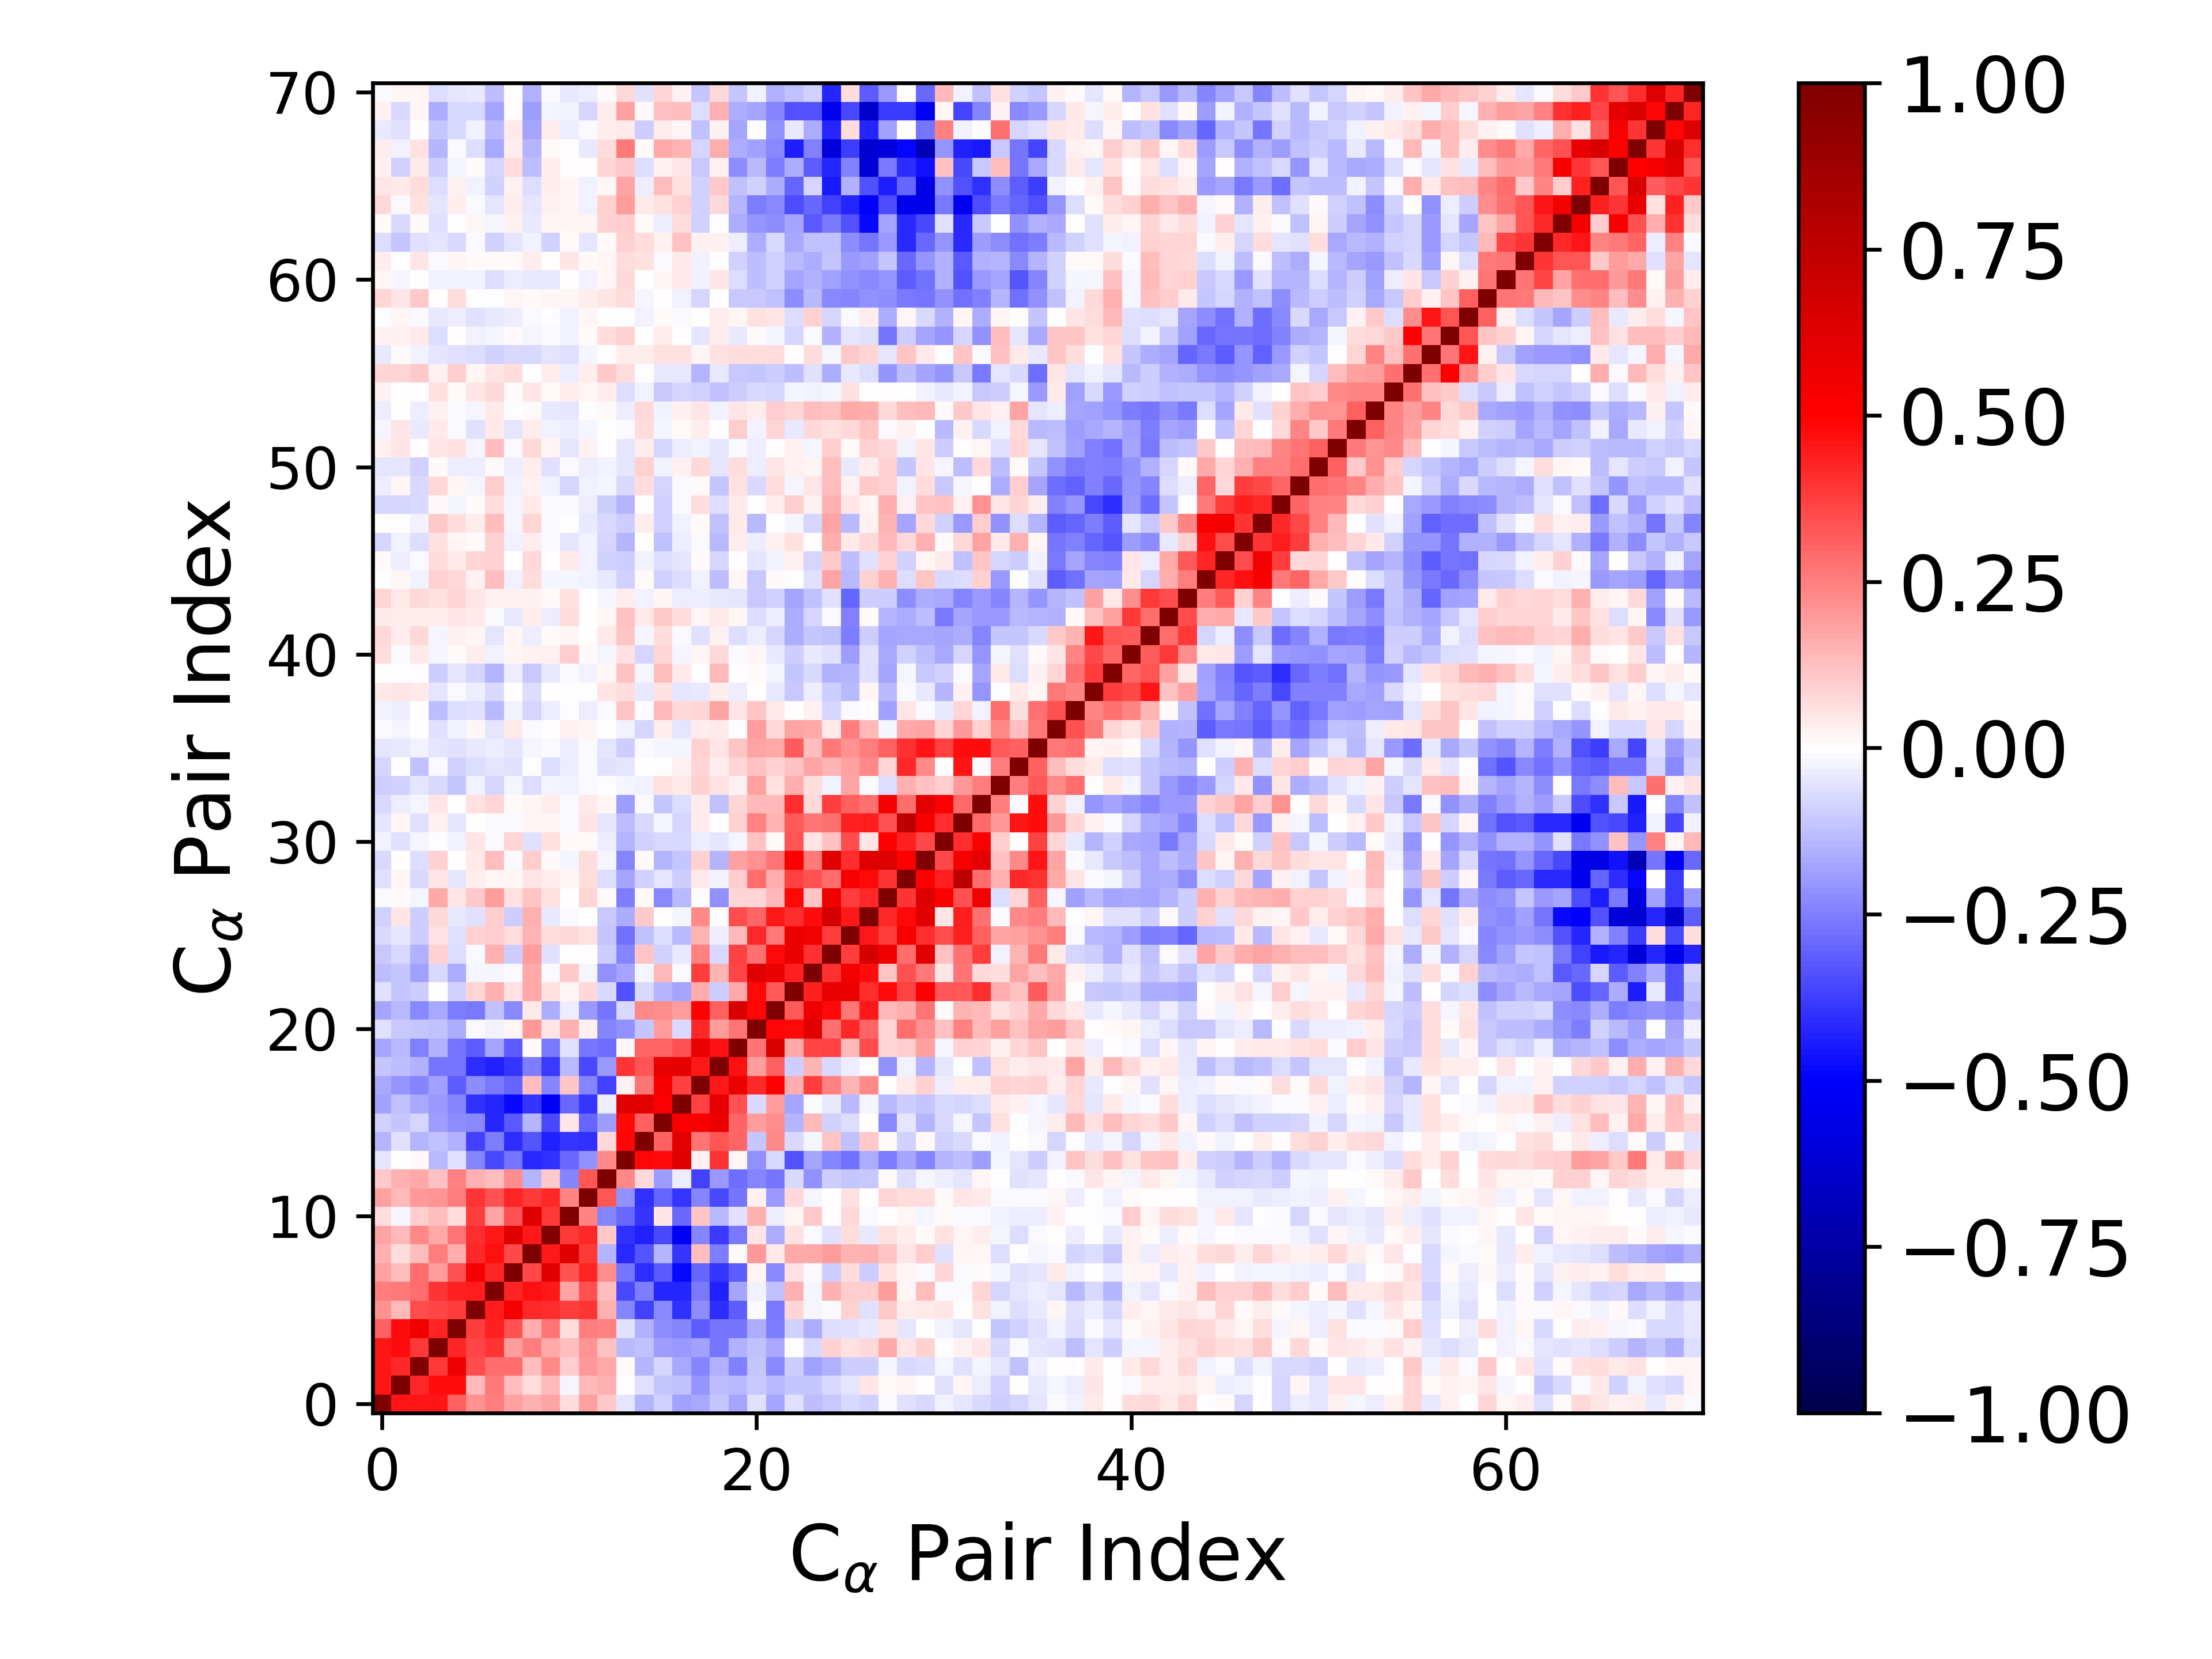

The data file committed next to this chart (first rows):
1.000000000000000000e+00, 4.593182661741795902e-01, 4.583223222941758546e-01, 4.592082896110927792e-01, 3.095404496339516087e-01, 2.166684566052315408e-01, 2.520299173891044076e-01, 1.839260662981843653e-01, 1.522431835499741815e-01, 1.780158842585616852e-01, 6.806403448695215463e-02, 1.835013811142068019e-01, 1.046324066990349244e-01, -4.889758394943656550e-02, -1.442703502265385851e-01, -8.670416090935359477e-02, -1.819359052304591884e-01, -1.653443520204579964e-01, -1.165045368667061432e-01, -1.769839483958922932e-01, -5.979094707741612613e-02, -1.794479039145353283e-01, -5.654443815080279628e-02, -1.320372044237547726e-01
4.593182661741795902e-01, 1.000000000000000000e+00, 4.199409618730007843e-01, 4.752036141490190713e-01, 4.756622905472028817e-01, 1.347557673872453732e-01, 2.642351298689004091e-01, 1.290631585932087988e-01, 6.549286058386996623e-02, 1.377871205196036786e-01, -2.287401156271777827e-02, 1.375403581943412945e-01, 1.509770895512446420e-01, -7.133147019822621247e-03, -6.100655675888179419e-02, -1.094073624040769604e-01, -1.183084438683554562e-01, -2.070959023366018836e-01, -1.273164449727900160e-01, -1.368970903129177463e-01, -1.020227354213416038e-01, -1.371178284298986971e-01, -1.128289894191306514e-01, -1.102052918983152940e-01
4.583223222941758546e-01, 4.199409618730007843e-01, 1.000000000000000000e+00, 3.873756347506963627e-01, 5.495026868383604546e-01, 3.514757329001853003e-01, 2.847359466422121343e-01, 2.852647815660492858e-01, 1.279650674411246525e-01, 2.338179439693808537e-01, 9.481319644869472263e-02, 1.993207385772679807e-01, 1.688894437161861939e-01, 9.025324456030582587e-03, -1.420022282937912494e-01, -8.223779070174518091e-02, -1.713965997410103193e-01, -2.352689154493849966e-01, -1.512354631496179158e-01, -2.476797142224596848e-01, -1.138729900799388683e-01, -2.278858845799428823e-01, -9.735921568970538897e-02, -1.804500913291046116e-01
4.592082896110927792e-01, 4.752036141490190713e-01, 3.873756347506963627e-01, 1.000000000000000000e+00, 4.245987416336788889e-01, 3.671584497782807710e-01, 3.938375874415941391e-01, 1.927545680582968268e-01, 2.565574162974493810e-01, 1.693258212176555477e-01, 1.266178662282609058e-01, 2.106811129830728213e-01, 1.243324967847132673e-01, -1.376603405389761614e-01, -1.226539177809417847e-01, -1.933788891943405419e-01, -1.966823274574068525e-01, -1.874445623067367561e-01, -2.663804994938743231e-01, -1.549085305464616424e-01, -1.232058018928631760e-01, -1.653758646607481064e-01, 6.961138211297869353e-03, -7.778447491196162356e-02
3.095404496339516087e-01, 4.756622905472028817e-01, 5.495026868383604546e-01, 4.245987416336788889e-01, 1.000000000000000000e+00, 3.785241549172584374e-01, 4.353553052058205530e-01, 3.376699570712218268e-01, 1.572612798474004037e-01, 2.683596121818541680e-01, 6.997412141437606148e-02, 2.572694065743651448e-01, 2.485880563905319973e-01, -5.785549531390171002e-02, -1.556866030992613559e-01, -2.203298185158309719e-01, -2.346339541348650137e-01, -3.192990268611844984e-01, -2.693369875448013429e-01, -2.693960084000284194e-01, -1.591185368328542071e-01, -2.539376705465909434e-01, -9.033984016708518361e-02, -1.597312902468182860e-01
2.166684566052315408e-01, 1.347557673872453732e-01, 3.514757329001853003e-01, 3.671584497782807710e-01, 3.785241549172584374e-01, 1.000000000000000000e+00, 4.448073117626699657e-01, 5.382302780042683699e-01, 4.176198088116677698e-01, 4.063366155201321717e-01, 3.751231013996481067e-01, 3.913576075319004643e-01, 1.551886420073772810e-01, -2.381011549769409541e-01, -3.741802788398118085e-01, -2.291815026595576676e-01, -4.030652372877172041e-01, -2.201104356529055561e-01, -4.076712836635802972e-01, -3.143985016465986049e-01, -1.140872220585276500e-02, -2.624968999688772620e-01, 7.950976809522738997e-02, -1.958429958649578889e-02
2.520299173891044076e-01, 2.642351298689004091e-01, 2.847359466422121343e-01, 3.938375874415941391e-01, 4.353553052058205530e-01, 4.448073117626699657e-01, 1.000000000000000000e+00, 4.225514563335994733e-01, 4.680735169470580659e-01, 4.465560836112357213e-01, 1.752394333976755314e-01, 3.405892506157429112e-01, 1.265379086443129963e-01, -3.590581952357538298e-01, -2.510983109233310695e-01, -4.264048957553778219e-01, -4.259595284635162571e-01, -2.582971118557477186e-01, -4.361895342526345143e-01, -1.765573128124114932e-01, -2.373679882869580982e-02, -1.210005362587242284e-01, 1.488602441242881380e-01, -2.176258836932402907e-02
1.839260662981843653e-01, 1.290631585932087988e-01, 2.852647815660492858e-01, 1.927545680582968268e-01, 3.376699570712218268e-01, 5.382302780042683699e-01, 4.225514563335994733e-01, 1.000000000000000000e+00, 3.539916170663677253e-01, 6.166747683255051626e-01, 3.436391252510495598e-01, 4.231394571460447285e-01, 2.208543078688845196e-01, -2.710445846023298300e-01, -4.132926926964160530e-01, -3.229696277770154889e-01, -4.776090255175847177e-01, -3.002469204940442227e-01, -3.969234855002439777e-01, -3.162940967857681418e-01, 2.119125863694831802e-02, -2.295464610955401663e-01, 5.775208841921597447e-02, -1.345035383449479788e-02
1.522431835499741815e-01, 6.549286058386996623e-02, 1.279650674411246525e-01, 2.565574162974493810e-01, 1.572612798474004037e-01, 4.176198088116677698e-01, 4.680735169470580659e-01, 3.539916170663677253e-01, 1.000000000000000000e+00, 4.466134034759043914e-01, 6.162309849097449277e-01, 3.904944157486588407e-01, -1.427132654893499553e-01, -4.190310535802018177e-01, -3.329693172000593449e-01, -1.451330846572103928e-01, -3.910046401474883138e-01, 1.252553581709315855e-01, -2.552023956505883318e-01, 1.007552771757879752e-02, 1.965924864051254162e-01, 4.580982596120219963e-02, 1.646439898979805416e-01, 1.667733652782190656e-01
1.780158842585616852e-01, 1.377871205196036786e-01, 2.338179439693808537e-01, 1.693258212176555477e-01, 2.683596121818541680e-01, 4.063366155201321717e-01, 4.465560836112357213e-01, 6.166747683255051626e-01, 4.466134034759043914e-01, 1.000000000000000000e+00, 3.836705346420828944e-01, 4.200566006024944454e-01, 1.059500744461021882e-01, -4.019242056418426690e-01, -4.326119697199617420e-01, -3.529999518580159701e-01, -5.283163715939622751e-01, -2.405383343337888225e-01, -3.830745427080036736e-01, -2.637740866860204814e-01, 5.428762326580534314e-02, -1.633311965576574321e-01, 5.960659307206071789e-02, -8.943836264544258174e-03
6.806403448695215463e-02, -2.287401156271777827e-02, 9.481319644869472263e-02, 1.266178662282609058e-01, 6.997412141437606148e-02, 3.751231013996481067e-01, 1.752394333976755314e-01, 3.436391252510495598e-01, 6.162309849097449277e-01, 3.836705346420828944e-01, 1.000000000000000000e+00, 2.381937724511270227e-01, -2.357269803226297311e-01, -2.897890382614341509e-01, -3.930336567714157181e-01, 5.076441996779090110e-02, -2.899478806566062050e-01, 1.112924707622610226e-01, -1.357702160282676929e-01, -6.008029922832928971e-02, 1.540171898755914037e-01, -3.502467603369424642e-02, 2.226887331080006083e-02, 1.047959511676399419e-01
1.835013811142068019e-01, 1.375403581943412945e-01, 1.993207385772679807e-01, 2.106811129830728213e-01, 2.572694065743651448e-01, 3.913576075319004643e-01, 3.405892506157429112e-01, 4.231394571460447285e-01, 3.904944157486588407e-01, 4.200566006024944454e-01, 2.381937724511270227e-01, 1.000000000000000000e+00, 3.340869779764014114e-01, -2.131521026682392794e-01, -4.042096265584394499e-01, -3.004320247360006690e-01, -3.939074887838269756e-01, -2.390141030596737159e-01, -3.549449018931442046e-01, -2.694350494849617750e-01, 2.412451544117275720e-02, -1.978660356807426246e-01, 7.610875687319422489e-02, -1.595322027347725186e-02
1.046324066990349244e-01, 1.509770895512446420e-01, 1.688894437161861939e-01, 1.243324967847132673e-01, 2.485880563905319973e-01, 1.551886420073772810e-01, 1.265379086443129963e-01, 2.208543078688845196e-01, -1.427132654893499553e-01, 1.059500744461021882e-01, -2.357269803226297311e-01, 3.340869779764014114e-01, 1.000000000000000000e+00, 2.282960795469851367e-01, 7.573042876263774703e-02, -1.912674071520623631e-01, -3.552491986999028323e-02, -3.690895058198068179e-01, -2.016856098799113539e-01, -2.887990094377566042e-01, -2.405035365147870086e-01, -2.734021134562421573e-01, -7.272475442979088600e-02, -2.131538700778699835e-01
-4.889758394943656550e-02, -7.133147019822621247e-03, 9.025324456030582587e-03, -1.376603405389761614e-01, -5.785549531390171002e-02, -2.381011549769409541e-01, -3.590581952357538298e-01, -2.710445846023298300e-01, -4.190310535802018177e-01, -4.019242056418426690e-01, -2.897890382614341509e-01, -2.131521026682392794e-01, 2.282960795469851367e-01, 1.000000000000000000e+00, 4.849744647110417195e-01, 4.768288713637598430e-01, 6.126549694389610279e-01, 2.618150548827949051e-02, 3.915569631816625540e-01, 2.291729070896387707e-02, -2.185475268985963282e-01, -7.140784387428093793e-02, -3.391725155025374083e-01, -1.731150361285804518e-01
-1.442703502265385851e-01, -6.100655675888179419e-02, -1.420022282937912494e-01, -1.226539177809417847e-01, -1.556866030992613559e-01, -3.741802788398118085e-01, -2.510983109233310695e-01, -4.132926926964160530e-01, -3.329693172000593449e-01, -4.326119697199617420e-01, -3.930336567714157181e-01, -4.042096265584394499e-01, 7.573042876263774703e-02, 4.849744647110417195e-01, 1.000000000000000000e+00, 3.053215709063564764e-01, 6.074435563688029838e-01, 2.729144223942698289e-01, 3.356711980082794922e-01, 3.002209988326327017e-01, -1.147211274033209660e-01, 2.337709234604807562e-01, -7.525460970177710873e-02, -2.149030799459664479e-02
-8.670416090935359477e-02, -1.094073624040769604e-01, -8.223779070174518091e-02, -1.933788891943405419e-01, -2.203298185158309719e-01, -2.291815026595576676e-01, -4.264048957553778219e-01, -3.229696277770154889e-01, -1.451330846572103928e-01, -3.529999518580159701e-01, 5.076441996779090110e-02, -3.004320247360006690e-01, -1.912674071520623631e-01, 4.768288713637598430e-01, 3.053215709063564764e-01, 1.000000000000000000e+00, 5.092155341990166617e-01, 5.170230734136387341e-01, 5.769687290241848343e-01, 2.980363561235658265e-01, 1.881594136316263877e-01, 2.264793385739889420e-01, -1.443720940269857256e-01, 1.352103919936686605e-01
-1.819359052304591884e-01, -1.183084438683554562e-01, -1.713965997410103193e-01, -1.966823274574068525e-01, -2.346339541348650137e-01, -4.030652372877172041e-01, -4.259595284635162571e-01, -4.776090255175847177e-01, -3.910046401474883138e-01, -5.283163715939622751e-01, -2.899478806566062050e-01, -3.939074887838269756e-01, -3.552491986999028323e-02, 6.126549694389610279e-01, 6.074435563688029838e-01, 5.092155341990166617e-01, 1.000000000000000000e+00, 3.703017461986688463e-01, 5.892022875701276030e-01, 3.435897265300405512e-01, -7.510761856855142915e-02, 1.946029672313000225e-01, -1.791442449129674597e-01, -8.079776384441780812e-03
-1.653443520204579964e-01, -2.070959023366018836e-01, -2.352689154493849966e-01, -1.874445623067367561e-01, -3.192990268611844984e-01, -2.201104356529055561e-01, -2.582971118557477186e-01, -3.002469204940442227e-01, 1.252553581709315855e-01, -2.405383343337888225e-01, 1.112924707622610226e-01, -2.390141030596737159e-01, -3.690895058198068179e-01, 2.618150548827949051e-02, 2.729144223942698289e-01, 5.170230734136387341e-01, 3.703017461986688463e-01, 1.000000000000000000e+00, 4.494725371930310409e-01, 5.716010188872341358e-01, 4.167392607616451361e-01, 4.944894507182458487e-01, 1.635610623051942936e-01, 3.828011605093730729e-01
-1.165045368667061432e-01, -1.273164449727900160e-01, -1.512354631496179158e-01, -2.663804994938743231e-01, -2.693369875448013429e-01, -4.076712836635802972e-01, -4.361895342526345143e-01, -3.969234855002439777e-01, -2.552023956505883318e-01, -3.830745427080036736e-01, -1.357702160282676929e-01, -3.549449018931442046e-01, -2.016856098799113539e-01, 3.915569631816625540e-01, 3.356711980082794922e-01, 5.769687290241848343e-01, 5.892022875701276030e-01, 4.494725371930310409e-01, 1.000000000000000000e+00, 4.643226607535574368e-01, 1.905038797009575291e-01, 3.065601117316780755e-01, -9.849640107577747883e-02, 1.414743277022796897e-01
-1.769839483958922932e-01, -1.368970903129177463e-01, -2.476797142224596848e-01, -1.549085305464616424e-01, -2.693960084000284194e-01, -3.143985016465986049e-01, -1.765573128124114932e-01, -3.162940967857681418e-01, 1.007552771757879752e-02, -2.637740866860204814e-01, -6.008029922832928971e-02, -2.694350494849617750e-01, -2.887990094377566042e-01, 2.291729070896387707e-02, 3.002209988326327017e-01, 2.980363561235658265e-01, 3.435897265300405512e-01, 5.716010188872341358e-01, 4.643226607535574368e-01, 1.000000000000000000e+00, 2.683574486385245095e-01, 6.416225252948842828e-01, 1.673970679770986347e-01, 3.647932063082595100e-01
-5.979094707741612613e-02, -1.020227354213416038e-01, -1.138729900799388683e-01, -1.232058018928631760e-01, -1.591185368328542071e-01, -1.140872220585276500e-02, -2.373679882869580982e-02, 2.119125863694831802e-02, 1.965924864051254162e-01, 5.428762326580534314e-02, 1.540171898755914037e-01, 2.412451544117275720e-02, -2.405035365147870086e-01, -2.185475268985963282e-01, -1.147211274033209660e-01, 1.881594136316263877e-01, -7.510761856855142915e-02, 4.167392607616451361e-01, 1.905038797009575291e-01, 2.683574486385245095e-01, 1.000000000000000000e+00, 4.868962535181766138e-01, 4.804496560866407529e-01, 6.215804617711434554e-01
-1.794479039145353283e-01, -1.371178284298986971e-01, -2.278858845799428823e-01, -1.653758646607481064e-01, -2.539376705465909434e-01, -2.624968999688772620e-01, -1.210005362587242284e-01, -2.295464610955401663e-01, 4.580982596120219963e-02, -1.633311965576574321e-01, -3.502467603369424642e-02, -1.978660356807426246e-01, -2.734021134562421573e-01, -7.140784387428093793e-02, 2.337709234604807562e-01, 2.264793385739889420e-01, 1.946029672313000225e-01, 4.944894507182458487e-01, 3.065601117316780755e-01, 6.416225252948842828e-01, 4.868962535181766138e-01, 1.000000000000000000e+00, 3.253447814708181896e-01, 5.664035644298711647e-01
-5.654443815080279628e-02, -1.128289894191306514e-01, -9.735921568970538897e-02, 6.961138211297869353e-03, -9.033984016708518361e-02, 7.950976809522738997e-02, 1.488602441242881380e-01, 5.775208841921597447e-02, 1.646439898979805416e-01, 5.960659307206071789e-02, 2.226887331080006083e-02, 7.610875687319422489e-02, -7.272475442979088600e-02, -3.391725155025374083e-01, -7.525460970177710873e-02, -1.443720940269857256e-01, -1.791442449129674597e-01, 1.635610623051942936e-01, -9.849640107577747883e-02, 1.673970679770986347e-01, 4.804496560866407529e-01, 3.253447814708181896e-01, 1.000000000000000000e+00, 4.348566039699259256e-01
-1.320372044237547726e-01, -1.102052918983152940e-01, -1.804500913291046116e-01, -7.778447491196162356e-02, -1.597312902468182860e-01, -1.958429958649578889e-02, -2.176258836932402907e-02, -1.345035383449479788e-02, 1.667733652782190656e-01, -8.943836264544258174e-03, 1.047959511676399419e-01, -1.595322027347725186e-02, -2.131538700778699835e-01, -1.731150361285804518e-01, -2.149030799459664479e-02, 1.352103919936686605e-01, -8.079776384441780812e-03, 3.828011605093730729e-01, 1.414743277022796897e-01, 3.647932063082595100e-01, 6.215804617711434554e-01, 5.664035644298711647e-01, 4.348566039699259256e-01, 1.000000000000000000e+00
-1.023079828764676125e-01, -7.192625927240287043e-02, -1.547961869649643607e-01, 9.064212226107369597e-02, -6.292653926816786647e-02, -1.123237374996616245e-02, 1.498535859137651027e-01, -9.454171579885241317e-02, 1.885329073376014186e-01, -5.918357454859406869e-02, 5.131784374630877013e-03, 3.741491403992475324e-03, -9.922896973825567901e-02, -2.421857783257161945e-01, 1.161166251109681247e-01, -8.973406432876315786e-02, -3.917841845668659090e-02, 2.494640827082341972e-01, -7.124014677333702361e-02, 3.695786708271582843e-01, 2.755851908500894787e-01, 4.814247501508518989e-01, 5.706081432366053585e-01, 3.992692530102694981e-01
-7.734542829821498822e-02, -4.831164402288520149e-02, -1.001056036267534838e-01, 6.150518200664967933e-02, -5.923233713820064139e-02, 9.036822862305188275e-02, 9.607213777756032358e-02, 6.385265117229935172e-02, 1.458770034776785962e-01, 6.562523236737537180e-02, 7.194235953755588608e-02, 6.098522144840159281e-02, -1.150819258546559309e-01, -2.795494996981228164e-01, -1.180635096405638906e-01, -6.623648228888905087e-02, -1.382364823565210010e-01, 1.422800261602985561e-01, -3.790486825708798413e-02, 1.380861089516212115e-01, 4.217030916669560203e-01, 2.596008941511223078e-01, 5.548788870109109261e-01, 5.405470204938948031e-01
-8.813354992673369526e-02, 4.863299151079152755e-02, -1.006466203262826181e-01, 7.772138077819927549e-02, -4.083475006062017160e-02, -5.595620640502058790e-02, 9.648152162918390007e-02, -1.014052396367116637e-01, 1.488922158884750380e-01, -4.272605393938802565e-02, -1.254921108563389169e-02, 4.457212138144931585e-03, -1.061733490496459681e-01, -1.571278376615416472e-01, 1.052080195510781552e-01, 4.430044923086722680e-03, -2.044223791495436426e-02, 2.303407060908102266e-01, -5.928375548007873939e-03, 3.490172947316657059e-01, 3.040717218028751168e-01, 4.458783412814698588e-01, 4.092948515885933003e-01, 4.756456842458773315e-01
-1.214344093948056293e-02, 1.486901659016007238e-02, -2.206259162621817399e-02, 1.643644183094347122e-01, 5.391081722315693020e-02, 1.030353565491206463e-01, 1.942095885412658263e-01, 5.821474622277796052e-02, 1.160660803936330726e-01, 5.653121527506517474e-02, 5.411158168841826918e-03, 8.057497744299657594e-02, 1.535547143819157231e-02, -2.515856267675543601e-01, 1.522671938893201474e-02, -2.319325254988298668e-01, -1.388719657028631427e-01, -7.742069238118758946e-03, -2.133329761059087060e-01, 7.864956595816122165e-02, 8.093734882662884100e-02, 1.404304469198743022e-01, 4.790120162133927328e-01, 1.144245203891951917e-01
-5.765788663856059176e-02, 1.977698288343476482e-02, -7.038982962759224304e-02, 4.923025328106730991e-02, -5.200365881432301995e-02, 3.577698622197139633e-02, 2.027459632100755624e-02, 1.593115282594161422e-02, 5.010050895629094420e-02, 3.861012377475882273e-02, 1.689176023939157126e-02, 6.395631473628000940e-02, -6.914429371566785387e-02, -1.721984094114110964e-01, -8.990043637561853651e-02, -4.854459168650839679e-02, -9.964476502645067124e-02, 4.599069315047175227e-02, -2.718270444081118120e-02, 9.524993512754589831e-02, 2.859958534155169763e-01, 1.611239807494871945e-01, 3.730730400494282062e-01, 3.412962679437205882e-01
-7.704010084859011509e-02, 3.009210053117934974e-03, -6.583579933401777218e-02, 8.748396676568308272e-02, 3.321696406429824975e-03, 3.926226859972452993e-02, 1.267424379271887835e-01, -1.132404225771854386e-02, 9.711758977117618263e-02, 1.139178858091333818e-02, -2.218615313175261242e-02, 6.292084196536296137e-02, -1.766644237729095290e-02, -2.419670834500483036e-01, 1.092651783009820909e-02, -1.473971037177383148e-01, -1.122602223589582587e-01, 9.221049880249196362e-02, -1.415244876043392497e-01, 1.850788030726485123e-01, 2.187151999147021186e-01, 2.696750525196670578e-01, 5.104709722148146334e-01, 2.603390394078650139e-01
-2.384516152562875246e-02, -5.538686284168355123e-02, -1.955682268218779385e-02, -1.719221550891851177e-03, -2.858476360140023778e-02, 5.395853013064538101e-02, -1.165515135533463052e-02, 8.037032870406585205e-02, -6.050624756669715359e-02, 5.742279687879739414e-02, 1.299394533005737186e-02, 1.039682041624280864e-02, -3.852276446481957273e-02, -1.410886519203892187e-01, -9.044158545568278806e-02, -7.171005931668998634e-02, -7.521245586407464268e-02, -3.193956259785060009e-02, -4.760939126273063676e-02, -2.137710712697943327e-02, 1.171896583306139966e-01, 1.259204778240843869e-02, 3.289838995409680722e-01, 5.419150779473398682e-02
-5.041104633566701604e-02, 2.226321411940447581e-02, -6.118464780747980697e-02, 2.539459488904288742e-02, -5.275200841527777351e-02, 4.449312328565297771e-03, -8.444534035543373868e-03, -8.313060689990475066e-03, 1.749307975800082349e-02, 2.282213533710706135e-02, -9.199222570144808056e-03, 4.989239492000240028e-02, -4.825757773602346035e-02, -1.269086612669496628e-01, -7.188724012473883540e-02, -2.278803964420623301e-02, -8.256983960499286734e-02, 3.241602565314538609e-02, -3.417444415507671189e-03, 9.190312517140497572e-02, 2.449699966636771087e-01, 1.484338516300773847e-01, 3.264354430298515020e-01, 2.707510224070595606e-01
-7.169439817742846721e-02, -3.635887382682517072e-02, -1.974884219904271196e-02, 5.417879590758041541e-02, -5.417963400240700424e-03, 5.504671722447749410e-02, 8.412169033347735581e-02, 1.309597515262200459e-02, 1.826487420842549600e-02, 3.835266881663869365e-02, -1.258252028679559577e-02, 4.310250952432845284e-02, 1.704267167704102276e-02, -1.884484375995686689e-01, -9.328347181988185660e-03, -1.113334550893060881e-01, -6.737109541791760914e-02, 3.739361326680550740e-02, -1.229255652369729696e-01, 7.834173333537483574e-02, 1.338149183704110678e-01, 1.334572338982022710e-01, 4.123087807825845941e-01, 7.525406037613922849e-02
-9.403234112379037224e-02, -8.995349506496597147e-02, -5.421348250039200595e-02, -7.289303239336893114e-02, -1.124714273136131898e-01, -2.920114768709571734e-02, -8.406390759298466853e-02, -2.183143966750301923e-02, -6.797814918174795162e-02, -2.326965540587232206e-02, -2.590680875903777006e-02, -8.581592757331810845e-03, -6.593054290409163833e-03, -2.298585340686860878e-02, -2.690368119454973964e-02, 5.587177417159926857e-02, 4.195317707733827589e-02, 8.898510538434793726e-02, 6.200610275936958848e-02, 2.431630008312538060e-02, 1.821165067464044773e-01, 5.572516200766557126e-02, 1.575126173085753534e-01, 6.849010322606111090e-02
-7.858698496401432532e-02, 4.771285918801410932e-04, -1.234790956237378223e-01, -1.107242268732951986e-02, -9.342521001084530541e-02, -6.725756203670987809e-02, -5.196755860336971927e-02, -5.816064606038891249e-02, -3.682329923949534747e-03, -6.305845917224781050e-02, -3.667333445684990006e-02, -1.042367585157661508e-02, -5.688766523954744136e-02, -5.460381034759743957e-02, 1.475924810264438647e-03, -1.329145042248017911e-03, 2.981290276533427389e-02, 8.188890427635525660e-02, 3.636921139748506421e-02, 8.293545199594200279e-02, 1.221929047899159709e-01, 9.146093228252190344e-02, 1.215333556422558831e-01, 1.785945310390419094e-01
-5.132853116369364560e-02, -4.386224612258540767e-02, -2.566867571557997565e-02, -4.718985931744101858e-02, -5.542903442348515175e-02, -4.137261323844443339e-02, -3.229868644634684149e-02, -4.932132084391627896e-02, -2.210166195489878319e-02, -1.256950769644024288e-02, -3.377988343284601264e-02, -1.041673989723906207e-02, -5.147713211937294392e-02, -9.974033921678927828e-02, -1.121831797994269145e-02, -1.675884490475975513e-02, -2.089541070581578397e-02, 9.204137894170813516e-02, 4.850515662951147139e-02, 1.101983322614963484e-01, 1.788520691601622470e-01, 1.648111019962554269e-01, 3.167282074135285286e-01, 1.285875338724119799e-01
-1.504418763078345378e-02, -1.854460975363012715e-02, 3.606092927336154459e-03, -5.898703150894874653e-02, -2.833097639315869040e-02, 1.799061699651938878e-02, -5.461451691986877327e-02, 4.260621730479881297e-02, -8.506946114479307583e-03, 1.625332971476817342e-03, 2.630478473002473283e-02, 1.607724969164338671e-02, 5.041980143600789839e-03, -3.053544822872680461e-02, -7.831991384767739151e-02, 3.699239041810707673e-02, -5.220085001899570781e-02, 3.334735887420572226e-02, 4.447485061017927843e-02, -4.999717193945379598e-04, 1.912959896826177397e-01, 7.511868432164141296e-02, 1.754008817468018511e-01, 1.654005977058208010e-01
-2.982457029754454966e-02, -3.439395908774357108e-02, 9.696219094940600799e-04, -1.268413381567253251e-01, -6.921391315121205867e-02, -5.554021661398001602e-02, -1.342844680739682384e-01, -2.979110937045094387e-02, -8.551190762222510289e-02, -3.845424225711586291e-02, -7.244988135962644737e-03, -3.807213961556398657e-02, -1.142320184759747052e-02, 1.103663911957892263e-01, -5.071443055096236732e-03, 1.337503088142625030e-01, 7.679567596267902752e-02, 8.544559939041557195e-02, 1.750359832156611894e-01, 4.965326256539946692e-02, 1.103284375998717787e-01, 4.126033163077973132e-02, 5.244418776997821809e-03, 2.958146470257890653e-02
4.375011937785776295e-02, 5.178573169734208836e-02, 4.240841378405019180e-02, -5.377417314941957543e-02, -1.133799075987722282e-02, -3.458333217343014659e-02, -7.758712251491924061e-02, 6.600164699657925724e-03, -6.393530148120178669e-02, 3.589350312372176135e-03, -5.211944671299218075e-03, -7.772637424431618099e-03, 4.736075540459805389e-02, 6.843946423975472149e-02, -4.551174422585536894e-02, 5.643485800049739126e-02, -4.704715631398653786e-02, -4.349431906571961381e-02, 3.213790222538738528e-02, -3.488245958695852106e-02, 9.829171873540008385e-04, -4.386971127416065125e-02, -1.031433443775011255e-01, -3.711368260441888500e-02
3.210289269378024512e-04, -1.860020298954410207e-04, -4.098698834354281423e-03, -9.975122196240272798e-02, -4.825763071163673840e-02, -8.479914782105882343e-02, -1.421951071688367929e-01, -3.264498741778121965e-02, -1.057018165690912087e-01, -4.052641265630639589e-02, -1.480553691012725936e-02, -2.453433147741772985e-02, 2.168749804964185957e-02, 1.210888755967727687e-01, -1.733596101464577460e-02, 1.258592208434397008e-01, 4.581662702291462719e-02, -2.419629076988365733e-03, 1.358655865270530227e-01, 4.662006530418275931e-03, 1.532803686953271294e-02, -2.269937331924438279e-02, -1.105603349546990244e-01, -7.315601984898131849e-02
7.029653438650695918e-02, -1.378006552430327200e-02, 3.942798285126794533e-02, -2.002485135909595412e-02, 7.877865270793059371e-03, 3.524005251036326641e-02, -3.047530591750171811e-02, 2.161509714180842243e-02, 2.890058607472291430e-02, 3.066137054030650122e-02, 9.990800748329767278e-02, 9.523407131562721881e-03, -1.734147359165346194e-02, 5.706050373068232567e-02, -8.273393074479373777e-02, 8.376462778818459520e-02, -2.032147676190033947e-02, 2.138761131733111359e-02, 7.772638608908283286e-02, -1.129192470221430586e-02, 2.128906828362176970e-02, -4.130624796935634252e-02, -9.440508190966705182e-02, -4.582350330137941602e-02
7.202061188066437303e-02, 3.233322683579931134e-02, 7.725972574931649905e-02, -2.252169706519137685e-02, 2.798168918336910865e-02, 1.741500581424324998e-02, -5.359535854136259631e-02, 2.043556056634373425e-02, -3.562421766637779291e-02, 8.163575141353457756e-03, 2.060617870999605777e-02, 1.613616474696325984e-04, 4.317426549064223157e-02, 1.138139836434546720e-01, -1.856470273677875843e-02, 6.903816009713976964e-02, -1.562455643108119456e-02, -5.775486158251726815e-02, 2.869553165625131005e-02, -6.797826214056239269e-02, -3.647724199757203939e-02, -8.036735401314616667e-02, -1.568803648641101112e-01, -1.163243523480014807e-01
4.530806085200338867e-02, 3.628604033196026341e-02, 3.142442839697507512e-02, 3.618295620480326685e-02, 4.884046741078836018e-02, 4.451335960941970454e-02, -1.330817156867426972e-02, -4.202593854963630748e-02, 3.485196507534928101e-02, -3.531066065037698903e-02, 6.591981525016471499e-02, 5.698923303060623308e-03, 1.628217773157920878e-02, 1.228835682384241124e-01, 4.100416875445001691e-02, 1.052896207940128837e-01, 6.351727575907985257e-02, 2.217445943870578751e-02, 4.223224463443609605e-02, 1.932645667295120745e-02, -7.005098477735134666e-02, -3.244702860691492385e-02, -1.620108826036393557e-01, -8.074874542409220257e-02
8.516827474901854378e-02, 4.627407618675798140e-02, 7.697438313090783357e-02, 5.674287267721549871e-02, 8.158151765749097062e-02, 5.124347325439469747e-02, 2.489819404454806859e-02, 2.497367018404987940e-02, 3.044678843459001222e-02, 1.490478898838219421e-02, 6.036822455213999156e-02, 5.032280127957689886e-04, -2.129262022656288472e-02, 3.807771447185290259e-02, -2.607457141922971122e-02, 1.952033623272199023e-02, -3.482366301223610572e-02, -3.905933104324644384e-02, -4.521597642134091849e-02, -5.214255271260764824e-02, -1.064177883369531868e-01, -9.001465391006685524e-02, -1.767474354142080095e-01, -1.196188276068735207e-01
-1.089026688853737606e-03, 1.658276727175592158e-02, -2.832429659517571655e-02, 9.183737099664805725e-02, 7.692458112342752397e-02, 2.970287935616092515e-02, 1.285801973066125203e-01, -2.389021034305060381e-02, 6.728435374749495990e-02, -1.976809403861318551e-02, -1.609122938399527511e-02, -2.917157482067158150e-02, -4.395035534592361959e-02, -9.248451596886268777e-02, 1.163755735007030931e-02, -8.753805302200969030e-02, -6.827835482935440403e-02, -2.851160070461856641e-02, -1.315348619570947397e-01, 2.056607261601621148e-02, -1.047436542493053180e-01, 1.278804285506013154e-02, -5.249213817777122898e-03, -5.726859289041069667e-02
1.499128937312305815e-02, -3.297650841178166592e-02, -1.014203201830005292e-02, 6.355356019590847894e-02, 4.538671782890443124e-02, 8.213424627849914839e-02, 9.013357676447218692e-02, 3.308480656547061870e-03, 7.271805293225262756e-02, 5.780523126513250481e-03, 4.022973328114889946e-02, -2.633731290361903191e-02, -9.038475434224477190e-02, -9.984392416228200784e-02, -2.602474461878932083e-02, -6.669568458575843295e-02, -5.037099810361655994e-02, 1.195036778415006773e-02, -7.941232519853676231e-02, 5.342314162630766410e-03, -5.191859004566227315e-02, -2.809466506506054506e-02, 2.440790035992388904e-02, -8.035467695236975239e-02
-8.251693155321873641e-02, -2.904731232743890459e-02, -6.716540816306132422e-02, 5.807678380859919443e-02, 1.575591081596434614e-02, 1.173442465921099853e-02, 8.980575230019480215e-02, -2.710590053468336230e-02, 3.420151499130119621e-02, -1.361061800345532424e-02, -5.133778505059224950e-02, -2.738759980659742285e-02, -7.823871292672442135e-02, -1.431872815495650875e-01, 7.062063061671640385e-03, -1.235257412230288121e-01, -3.895141107006648562e-02, -1.095780229942013885e-02, -1.355203829043484520e-01, 3.249411117003343091e-02, -3.299358264633115573e-02, 3.095145584311818562e-02, 5.685579361710229457e-02, 5.318001256992247947e-03
4.135567789447350089e-03, -2.597199222019197420e-03, -2.389672398976788043e-02, 1.052982254954038382e-01, 6.402564465352902912e-02, 3.823272988089897184e-02, 1.252072490263587690e-01, -1.598391985765915124e-02, 8.102806268492096509e-02, -1.468174394973506026e-02, -5.394972738878922938e-03, -4.476324556524034076e-02, -7.501087432943739919e-02, -9.886049543449035304e-02, 3.392155514380423148e-02, -9.054862727903865982e-02, -2.957248391025099274e-02, 1.149304020926618028e-02, -1.208989124913573271e-01, 4.524493335468227073e-02, -1.342429991703376346e-01, 4.094935259629938276e-03, -2.090190215862825981e-02, -8.569632838246366013e-02
-8.212720900868417107e-02, -8.289624074791608621e-02, -7.580556628843532208e-02, 1.172320574544360658e-02, -1.770584058070135899e-02, 1.271455658635465939e-02, 6.446191559913544422e-02, -1.927982921308368097e-02, 4.153560482641956153e-02, -9.417434859875067552e-03, -1.025045892146653551e-02, -3.849588023597685232e-02, -9.884873163491594839e-02, -1.478141326594140659e-01, 6.518398650346412908e-03, -9.000942276979893852e-02, -1.390068208974629821e-02, 7.026044583827212309e-02, -6.546045524750644662e-02, 4.589028602687719727e-02, -2.897091954683575325e-03, 3.788554230165774861e-02, 9.422147137406712558e-02, 2.618276547602208654e-02
-3.872465116965083387e-02, 1.783424161095053737e-02, -7.440343781861841199e-02, 7.744983154759925437e-02, 1.841032002657176647e-02, -2.303481553596149409e-02, 9.388801834993404372e-02, -2.958404270571714928e-02, 2.480903585519184454e-02, -2.623797172015758170e-02, -8.133669039800904554e-02, -2.374810500742309191e-02, -1.978589575939169662e-02, -7.512129491469615727e-02, 6.362936344243559639e-02, -7.968644940064448234e-02, -8.158796359537702839e-03, 8.006143072562152754e-03, -1.152704034930552845e-01, 5.912022923738725205e-02, -7.104075686906499709e-02, 6.642536119710473752e-02, -1.622001132418205219e-02, 5.389760359164034315e-02
-5.224254341956646036e-02, -4.829925234108611160e-02, -8.702307520666506535e-02, 8.156607010217033563e-03, -3.403386977785488599e-02, -3.642478938159320750e-02, 8.631491162172363896e-03, -3.759916864391292524e-02, 3.171709122930092828e-02, -6.147511617759397057e-02, -1.220220593401793487e-02, -3.769700354620954957e-02, -2.828525094373257609e-02, -5.120269387565701269e-02, 8.708431113620339337e-02, -3.095501852528396644e-02, 3.112603708667413538e-02, 7.462974588374865492e-02, -5.355949082920707927e-02, 6.336511248290523091e-02, -3.634373911881885744e-02, 5.357668234640153293e-02, 2.917559595283019877e-02, 2.343363957838122402e-02
2.869591871442046110e-02, 4.956444074667162164e-02, 4.110321954328245014e-03, 4.826228235202124212e-02, 5.981984899745700079e-02, -2.155455804294141922e-02, 1.309960612676532854e-01, -1.112836426873328212e-02, 7.691144029797737647e-02, 2.087288998053572417e-02, -4.767794804166424621e-02, 2.976024529079302969e-02, 4.612199577135176441e-03, -4.714946750149633103e-02, 3.468194529684220928e-02, -8.505886061092800265e-02, -3.840072375918580916e-02, -2.356103463024259576e-02, -5.355053342074993922e-02, -1.079774573995313618e-02, -3.383011520303698394e-02, 4.135621580344610825e-03, 2.919574622130492736e-02, -1.969278671014880119e-02
-1.592774850443260531e-02, 5.339745687908280247e-02, -4.320318406027284786e-02, 4.482390349755151215e-02, -1.027937015860004751e-02, -5.622027125865127622e-02, 4.668126488165522808e-02, -5.017186687045070703e-02, 3.184130976372212540e-02, -2.616989397114117058e-02, -3.598471856765064758e-02, -1.568870334583798848e-02, -3.196357099544000577e-03, -1.091780349493303402e-02, 6.477735170410126031e-02, -1.813678451551649709e-02, 8.916974617286002949e-03, 3.708041001666298464e-02, -5.899556290781532777e-03, 9.746849728069839625e-02, -2.715469232312250902e-02, 8.210045778682116546e-02, -4.520227244136237194e-02, 7.393060958561969986e-02
-3.780545589925152911e-02, 1.124578431530197419e-03, -3.745643691929541330e-02, 2.471336932980858908e-02, -1.244592945699708568e-02, -1.678575854672543360e-02, 4.115258369775520730e-02, -5.927894488288667704e-03, 1.366493580698378320e-02, -4.645559763969300815e-02, -5.392993976410196538e-02, -2.761960247152974455e-04, 1.107508041578049614e-02, -3.892179037184872320e-02, 7.140937766566113343e-02, -2.959192576429782451e-02, 2.387346585158996518e-02, 5.016841583552451161e-02, -3.099890171905340247e-02, 4.723571065601383373e-02, 3.806037328476030018e-02, 9.707789792336607437e-02, 8.194517366203188380e-02, 1.322686446781710934e-01
2.400458340406133248e-02, 5.473946239890500193e-03, -7.406378678218492571e-03, 6.199795252448873223e-02, 1.097771117719094879e-02, 5.382978248154331180e-02, 7.514378845030519893e-02, 1.475038818733763121e-02, 4.799190010527066425e-02, 7.981353044507399561e-03, 3.201683817965605972e-02, 2.045616304842185970e-02, 3.614857468435402760e-02, -6.464965425870368432e-02, -2.537115784071704641e-02, -1.068803323604562705e-01, -7.839193438412836445e-02, -8.933050844227931331e-02, -1.228632099605581757e-01, -9.375607554379616904e-02, -7.122884495239512059e-02, -8.180257725552936288e-02, -1.593712897544465740e-02, -2.983947404120629310e-02
8.273306566498841996e-02, 8.493805059751705078e-02, 1.086988378178382064e-01, 3.063526673663273872e-02, 9.851437103876450885e-02, 1.636695475105515857e-02, 5.306662858290961404e-02, 6.747159335018471094e-02, -7.258588716762832092e-03, 3.895007917507913031e-02, -3.392530741216267381e-02, 3.678847697402710948e-02, 1.075189385642176948e-01, 6.716865845276956404e-02, -3.076629177382818499e-04, -4.671166620167105377e-02, -4.545952489607956587e-02, -1.416838072356550460e-01, -4.495712853041568952e-02, -1.077615409690793058e-01, -1.096692377637775301e-01, -9.669744728749295193e-02, -1.274557618296680017e-01, -5.469982569596254507e-02
-4.430836805280853608e-02, 1.497989601126398750e-02, -2.724264348053478252e-02, -5.064823099531175210e-02, -6.092162294128451033e-02, -6.865813328521586101e-02, -9.275474220366851374e-02, -7.478304479536727889e-02, -7.080829440894247095e-02, -5.239021040182169353e-02, -5.814352703471138695e-02, -1.613127328879145755e-02, 6.777491682405712738e-03, 3.827688942957559876e-02, 3.235962004970124872e-02, 5.652631803528328919e-02, 6.108041696956583583e-02, 2.024947335453054775e-02, 5.576787140672943843e-02, 6.665248656514180525e-02, 6.317681255767211568e-02, 6.854700342135611191e-02, 1.862064952311661250e-03, 6.823081786654158765e-02
3.030937124857852050e-02, 2.493359287500310564e-02, 4.523339139874966303e-02, -6.792715224988959966e-02, 1.285536238679945049e-03, -3.110221273328812180e-02, -1.741328686694500194e-02, 8.425412910854607196e-03, -1.748076186219123598e-02, -1.298055360595485631e-02, -2.759288590708656314e-02, 1.070605740224022870e-02, 6.772814065447017862e-02, 8.869627084959394447e-02, 6.341767898230714524e-03, 3.129897239101946116e-02, 7.215455032136158277e-04, -4.957384922558127210e-02, 3.180877894154589269e-02, -4.683430730888374360e-02, 9.840106549647729614e-03, -2.324395014717372046e-02, -8.334482932053274840e-02, -1.133031995510302460e-02
-2.950125388345133451e-03, 1.564501773242387914e-02, -1.123465835129934531e-02, -4.546181046997353065e-02, -3.805984979148179653e-02, -5.965240139493636906e-02, -4.455525400310073048e-02, -3.643820545307421832e-02, -1.228555007674194191e-02, -2.220941919946459436e-03, -3.023367317710500685e-02, 2.199206820748013380e-02, 5.373175918436894245e-03, -3.621108444565952680e-03, -3.100236498701776366e-02, 1.294260508928752294e-02, -1.511141270207517866e-02, 2.403992656121403931e-03, 3.172034542199340945e-02, 2.098748343038571093e-02, 6.027206280975275221e-02, 4.952286418010141966e-02, -6.403192843789014266e-02, 9.019483753483892308e-02
7.904416028927149784e-02, 5.156936986276770829e-02, 1.056557078371140462e-01, 6.159534931097462515e-03, 6.915909843303662263e-02, -6.604525115688715531e-03, -1.224619174075463387e-04, 2.103781549864337450e-02, 1.023801693654047100e-02, 1.629935332129795258e-02, 2.157774174648458693e-02, 3.146963173187852791e-02, 5.396153549052959408e-02, 6.296740684858288806e-02, -2.014400617157517323e-02, 5.698075072952026726e-03, -2.495477599660893622e-02, -8.090020017154245235e-02, 7.511617833156800442e-03, -1.089773098935272744e-01, -1.093341698914924859e-01, -1.193774544011563521e-01, -2.213195227048718738e-01, -1.351614927508727193e-01
2.053094596366987837e-02, -1.636690315553988861e-02, 6.400322393940879005e-04, -3.103559053417443217e-02, -2.554772194356724757e-02, -2.968970685940537646e-02, -6.922284017323790395e-02, -3.650248344248715332e-02, -4.569123115891023101e-02, -4.635006419803420347e-02, 5.331857476277173692e-03, -2.757742894325162022e-02, 1.605778086695539356e-02, 7.601296396850638903e-02, -5.432509851737425677e-03, 1.855565102528565144e-02, 3.934863522840342104e-02, -2.749727282496023523e-02, 4.809339320205849311e-02, -6.328754082104777468e-02, -1.321998613717390580e-01, -9.226653683094517000e-02, -1.734237198792270840e-01, -1.493242489937347262e-01
... 10 more rows
